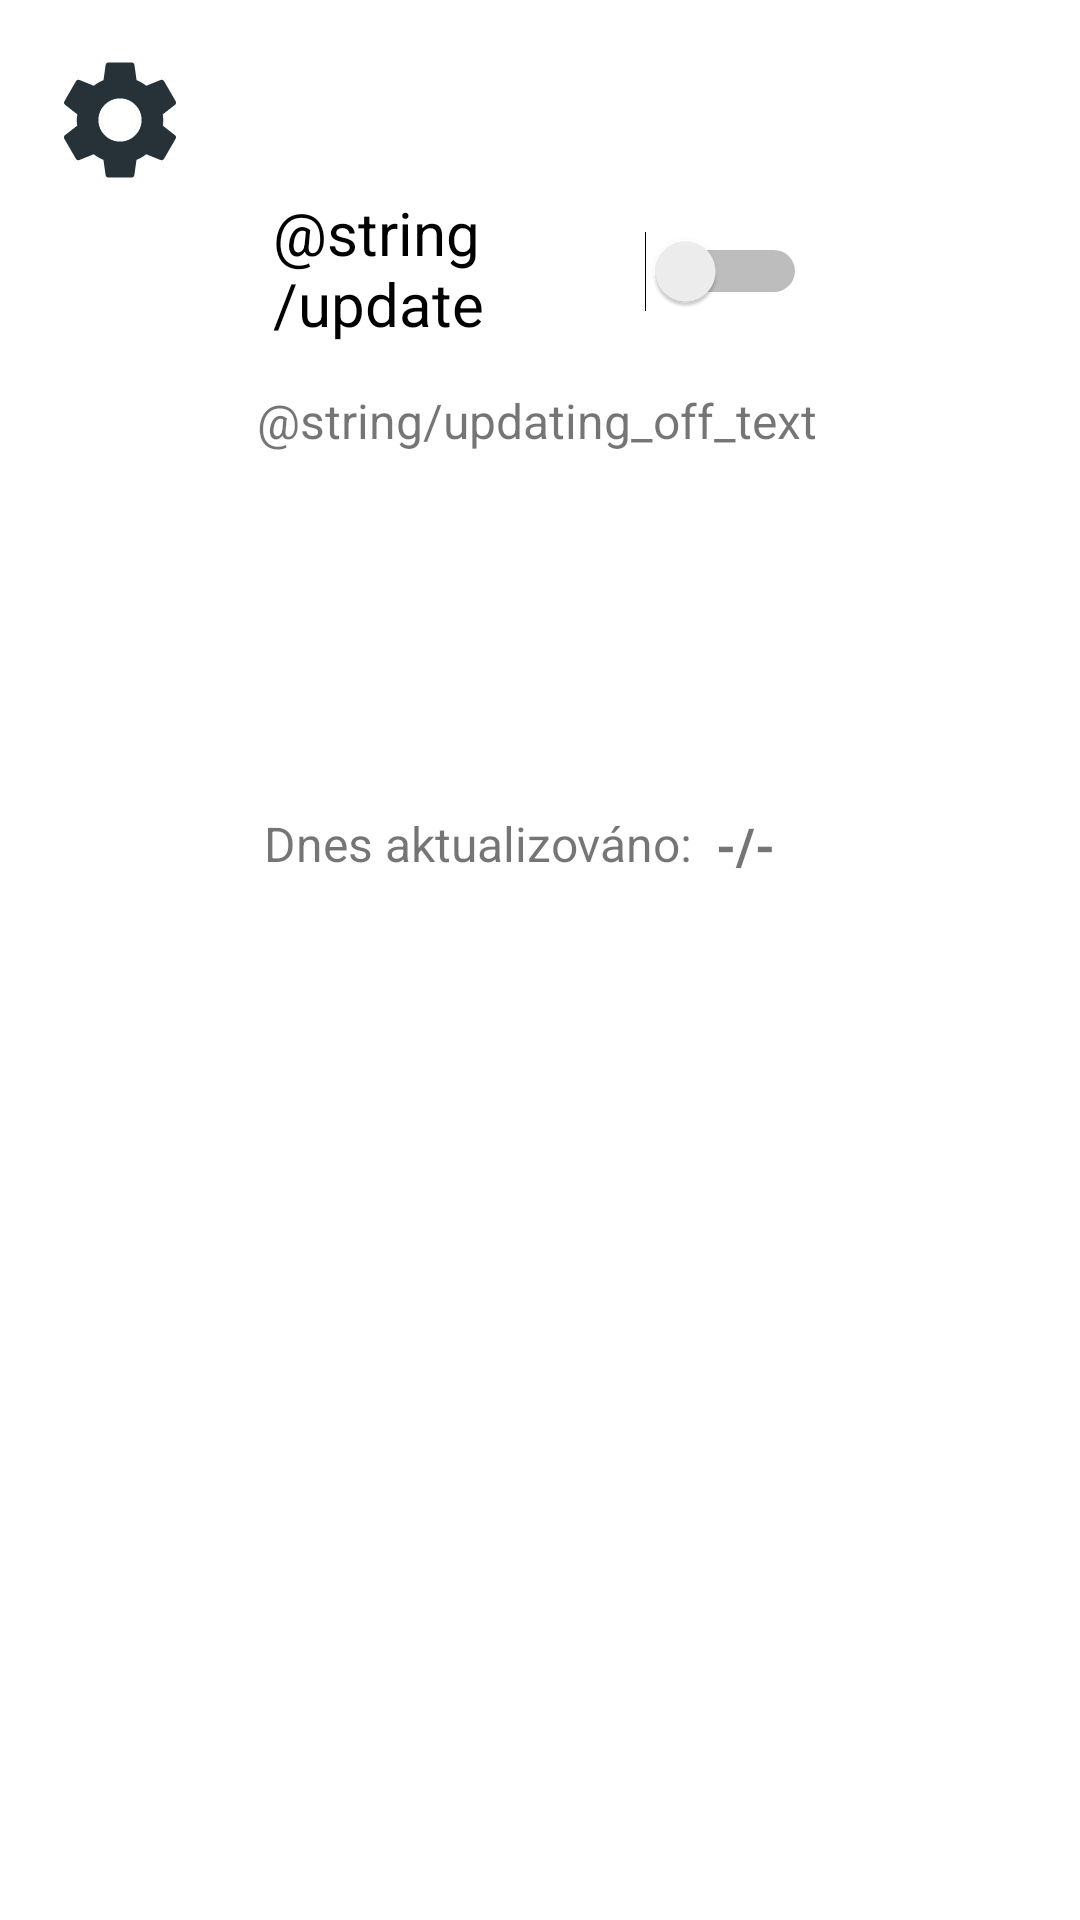

Here is an Android app screen rendered from its layout file. Give the layout XML and the strings, colors and styles it references.
<!-- AndroidManifest.xml: application theme Theme.Mimi -->
<!-- res/layout/activity_main.xml -->
<?xml version="1.0" encoding="utf-8"?>
<androidx.constraintlayout.widget.ConstraintLayout xmlns:android="http://schemas.android.com/apk/res/android"
    xmlns:app="http://schemas.android.com/apk/res-auto"
    xmlns:tools="http://schemas.android.com/tools"
    android:layout_width="match_parent"
    android:layout_height="match_parent"
    tools:context=".activities.MainActivity">

    <TextView
        android:id="@+id/updateAvailableTxt"
        android:layout_width="wrap_content"
        android:layout_height="wrap_content"
        android:layout_marginBottom="24dp"
        android:text="Dostupná aktualizace aplikace!"
        android:textSize="17sp"
        android:textStyle="bold"
        android:visibility="invisible"
        app:layout_constraintBottom_toTopOf="@+id/updateAppButt"
        app:layout_constraintEnd_toEndOf="parent"
        app:layout_constraintStart_toStartOf="parent" />

    <TextView
        android:id="@+id/todayUpdatedValue"
        android:layout_width="90dp"
        android:layout_height="21dp"
        android:layout_marginStart="8dp"
        android:layout_marginTop="72dp"
        android:text="-/-"
        android:textSize="17sp"
        android:textStyle="bold"
        app:layout_constraintStart_toEndOf="@+id/todayUpdatedTxt"
        app:layout_constraintTop_toBottomOf="@+id/updatingStateDescription" />

    <TextView
        android:id="@+id/todayUpdatedTxt"
        android:layout_width="wrap_content"
        android:layout_height="wrap_content"
        android:layout_marginStart="88dp"
        android:layout_marginTop="72dp"
        android:text="Dnes aktualizováno:"
        android:textSize="16sp"
        app:layout_constraintStart_toStartOf="parent"
        app:layout_constraintTop_toBottomOf="@+id/updatingStateDescription" />

    <Switch
        android:id="@+id/updateSwitch"
        android:layout_width="178dp"
        android:layout_height="53dp"
        android:layout_marginTop="64dp"
        android:clickable="true"
        android:contentDescription="Controls whether the app will update items every day"
        android:contextClickable="true"
        android:hapticFeedbackEnabled="true"
        android:showText="false"
        android:splitTrack="false"
        android:text="@string/update_switch"
        android:textSize="20sp"
        app:layout_constraintEnd_toEndOf="parent"
        app:layout_constraintStart_toStartOf="parent"
        app:layout_constraintTop_toTopOf="parent" />

    <Button
        android:id="@+id/updateAppButt"
        android:layout_width="153dp"
        android:layout_height="61dp"
        android:layout_marginBottom="16dp"
        android:onClick="handleUpdateAppButtClick"
        android:text="Aktualizovat aplikaci"
        android:visibility="invisible"
        app:layout_constraintBottom_toBottomOf="parent"
        app:layout_constraintEnd_toEndOf="parent"
        app:layout_constraintStart_toStartOf="parent" />

    <TextView
        android:id="@+id/updatingStateDescription"
        android:layout_width="258dp"
        android:layout_height="69dp"
        android:layout_marginBottom="400dp"
        android:text="@string/updating_off_text"
        android:textAlignment="center"
        android:textSize="16sp"
        app:layout_constraintBottom_toBottomOf="parent"
        app:layout_constraintEnd_toEndOf="parent"
        app:layout_constraintHorizontal_bias="0.489"
        app:layout_constraintStart_toStartOf="parent"
        app:layout_constraintTop_toBottomOf="@+id/updateSwitch"
        app:layout_constraintVertical_bias="0.226" />

    <ImageView
        android:id="@+id/imageView"
        android:layout_width="48dp"
        android:layout_height="48dp"
        android:layout_marginStart="16dp"
        android:layout_marginTop="16dp"
        android:onClick="openSettings"
        app:layout_constraintStart_toStartOf="parent"
        app:layout_constraintTop_toTopOf="parent"
        app:srcCompat="@drawable/baseline_settings_blue_grey_900_24dp" />

</androidx.constraintlayout.widget.ConstraintLayout>
<!-- resources referenced by this layout -->
<resources>
  <!-- drawable baseline_settings_blue_grey_900_24dp (drawable) -->
  <?xml version="1.0" encoding="UTF-8" standalone="no"?>
  <vector xmlns:android="http://schemas.android.com/apk/res/android" android:height="24dp" android:tint="#263238" android:viewportHeight="24.0" android:viewportWidth="24.0" android:width="24dp">
    <path android:fillColor="@android:color/white" android:pathData="M19.14,12.94c0.04,-0.3 0.06,-0.61 0.06,-0.94c0,-0.32 -0.02,-0.64 -0.07,-0.94l2.03,-1.58c0.18,-0.14 0.23,-0.41 0.12,-0.61l-1.92,-3.32c-0.12,-0.22 -0.37,-0.29 -0.59,-0.22l-2.39,0.96c-0.5,-0.38 -1.03,-0.7 -1.62,-0.94L14.4,2.81c-0.04,-0.24 -0.24,-0.41 -0.48,-0.41h-3.84c-0.24,0 -0.43,0.17 -0.47,0.41L9.25,5.35C8.66,5.59 8.12,5.92 7.63,6.29L5.24,5.33c-0.22,-0.08 -0.47,0 -0.59,0.22L2.74,8.87C2.62,9.08 2.66,9.34 2.86,9.48l2.03,1.58C4.84,11.36 4.8,11.69 4.8,12s0.02,0.64 0.07,0.94l-2.03,1.58c-0.18,0.14 -0.23,0.41 -0.12,0.61l1.92,3.32c0.12,0.22 0.37,0.29 0.59,0.22l2.39,-0.96c0.5,0.38 1.03,0.7 1.62,0.94l0.36,2.54c0.05,0.24 0.24,0.41 0.48,0.41h3.84c0.24,0 0.44,-0.17 0.47,-0.41l0.36,-2.54c0.59,-0.24 1.13,-0.56 1.62,-0.94l2.39,0.96c0.22,0.08 0.47,0 0.59,-0.22l1.92,-3.32c0.12,-0.22 0.07,-0.47 -0.12,-0.61L19.14,12.94zM12,15.6c-1.98,0 -3.6,-1.62 -3.6,-3.6s1.62,-3.6 3.6,-3.6s3.6,1.62 3.6,3.6S13.98,15.6 12,15.6z"/>
  </vector>
  <string name="update_switch">Aktualizovat</string>
  <string name="updating_off_text">Aktualizování je vypnuto.</string>
  <style name="Theme.Mimi" parent="Theme.MaterialComponents.DayNight.DarkActionBar">
          
          <item name="colorPrimary">@color/light_primary</item>
          <item name="colorPrimaryVariant">@color/light_primaryVariant</item>
          <item name="colorOnPrimary">@color/light_onPrimary</item>
          
          <item name="colorSecondary">@color/secondary</item>
          
          
          <item name="android:statusBarColor" tools:targetApi="l">?attr/colorPrimaryVariant</item>
          
      </style>
  <color name="light_primary">#4335BD</color>
  <color name="light_primaryVariant">#4335BD</color>
  <color name="light_onPrimary">#F4F4F6</color>
  <color name="secondary">#E57373</color>
</resources>
